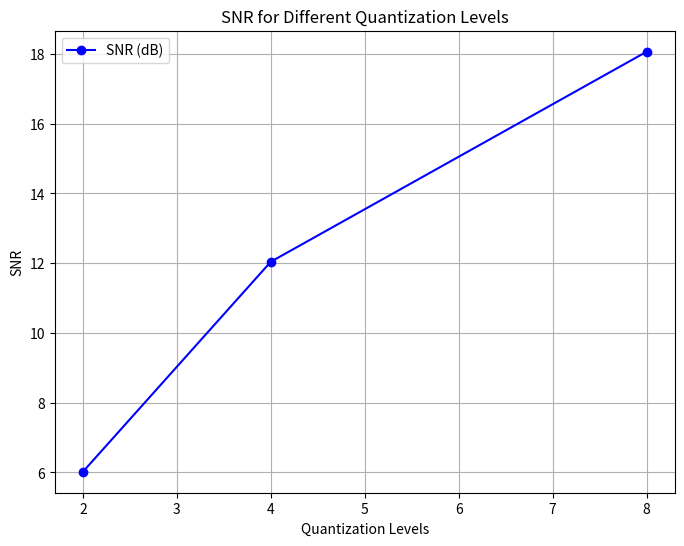

The script that saved this image:
import numpy as np
import matplotlib.pyplot as plt
from scipy.signal import sawtooth

# Parameters
sampling_rate = 1000  # Sampling rate in Hz
duration = 1.0       # Duration of the signal in seconds
frequency = 5        # Frequency of the sawtooth wave in Hz

# Time vector using np.arange
t = np.arange(0, duration, 1/sampling_rate)

# Generate sawtooth wave
signal = sawtooth(2 * np.pi * frequency * t)



# Quantization function using np.digitize
def quantize(signal, levels):
    min_val, max_val = signal.min(), signal.max()
    bins = np.linspace(min_val, max_val, levels + 1)
    digitized = np.digitize(signal, bins) - 1
    quantized_signal = bins[digitized] + (bins[1] - bins[0]) / 2
    return quantized_signal


# Quantize to 2, 4, and 8 levels
quantized_signal_2 = quantize(signal, 2)
quantized_signal_4 = quantize(signal, 4)
quantized_signal_8 = quantize(signal, 8)

p_signal = np.mean(signal**2)
p_noise_2 = np.mean((signal - quantized_signal_2)**2)
p_noise_4 = np.mean((signal - quantized_signal_4)**2)
p_noise_8 = np.mean((signal - quantized_signal_8)**2)

snr_2 = p_signal / p_noise_2
snr_4 = p_signal / p_noise_4
snr_8 = p_signal / p_noise_8

snr_db_2 = 10 * np.log10(snr_2)
snr_db_4 = 10 * np.log10(snr_4)
snr_db_8 = 10 * np.log10(snr_8)

# Plot SNR values
plt.figure(figsize=(8, 6))
plt.plot([2, 4, 8], [snr_db_2, snr_db_4, snr_db_8], marker='o', color='b', label='SNR (dB)')
plt.xlabel('Quantization Levels')
plt.ylabel('SNR')
plt.title('SNR for Different Quantization Levels')
plt.grid(True)
plt.legend()

plt.show()